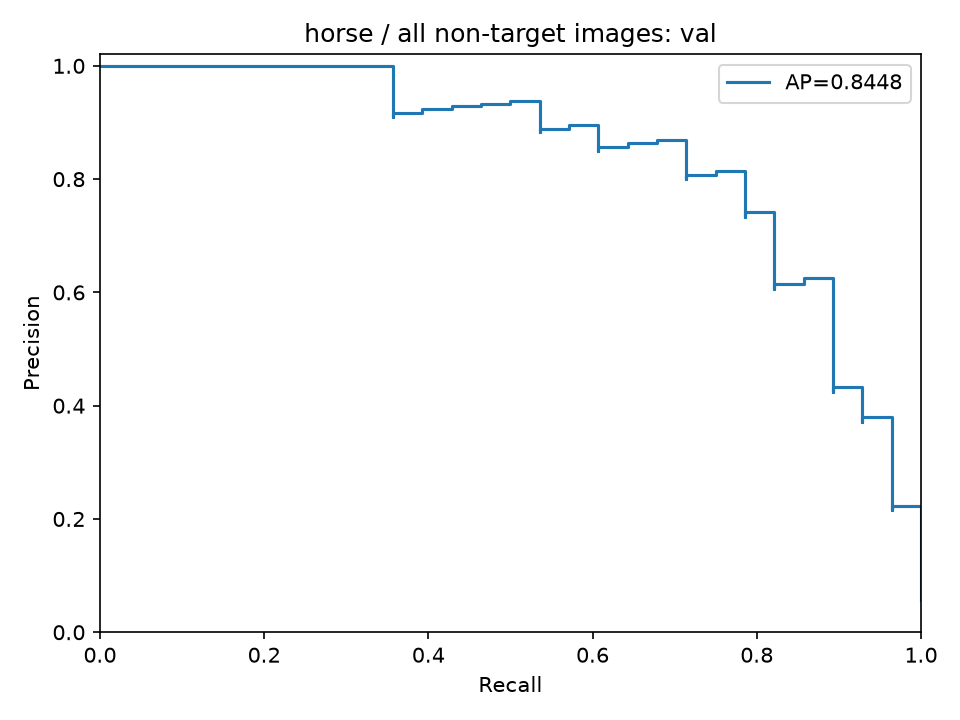

The data file committed next to this chart (first rows):
precision, recall, threshold
0.05668, 1.0, 0.155
0.0568, 1.0, 0.157
0.05691, 1.0, 0.1575
0.05703, 1.0, 0.1603
0.05714, 1.0, 0.1622
0.05726, 1.0, 0.1643
0.05738, 1.0, 0.1644
0.05749, 1.0, 0.165
0.05761, 1.0, 0.1652
0.05773, 1.0, 0.1652
0.05785, 1.0, 0.1661
0.05797, 1.0, 0.1672
0.05809, 1.0, 0.1674
0.05821, 1.0, 0.1675
0.05833, 1.0, 0.1678
0.05846, 1.0, 0.1683
0.05858, 1.0, 0.1684
0.0587, 1.0, 0.1695
0.05882, 1.0, 0.17
0.05895, 1.0, 0.1701
0.05907, 1.0, 0.1705
0.0592, 1.0, 0.1706
0.05932, 1.0, 0.1707
0.05945, 1.0, 0.1711
0.05957, 1.0, 0.1712
0.0597, 1.0, 0.1713
0.05983, 1.0, 0.1715
0.05996, 1.0, 0.1717
0.06009, 1.0, 0.172
0.06022, 1.0, 0.1726
0.06034, 1.0, 0.1728
0.06048, 1.0, 0.173
0.06061, 1.0, 0.1731
0.06074, 1.0, 0.1731
0.06087, 1.0, 0.1734
0.061, 1.0, 0.1735
0.06114, 1.0, 0.1747
0.06127, 1.0, 0.1748
0.0614, 1.0, 0.1751
0.06154, 1.0, 0.1757
0.06167, 1.0, 0.1758
0.06181, 1.0, 0.1762
0.06195, 1.0, 0.1764
0.06208, 1.0, 0.1765
0.06222, 1.0, 0.1766
0.06236, 1.0, 0.1766
0.0625, 1.0, 0.1769
0.06264, 1.0, 0.177
0.06278, 1.0, 0.1771
0.06292, 1.0, 0.1772
0.06306, 1.0, 0.1773
0.06321, 1.0, 0.1774
0.06335, 1.0, 0.1776
0.06349, 1.0, 0.1776
0.06364, 1.0, 0.1777
0.06378, 1.0, 0.1778
0.06393, 1.0, 0.1778
0.06407, 1.0, 0.1779
0.06422, 1.0, 0.1781
0.06437, 1.0, 0.1781
... 435 more rows
